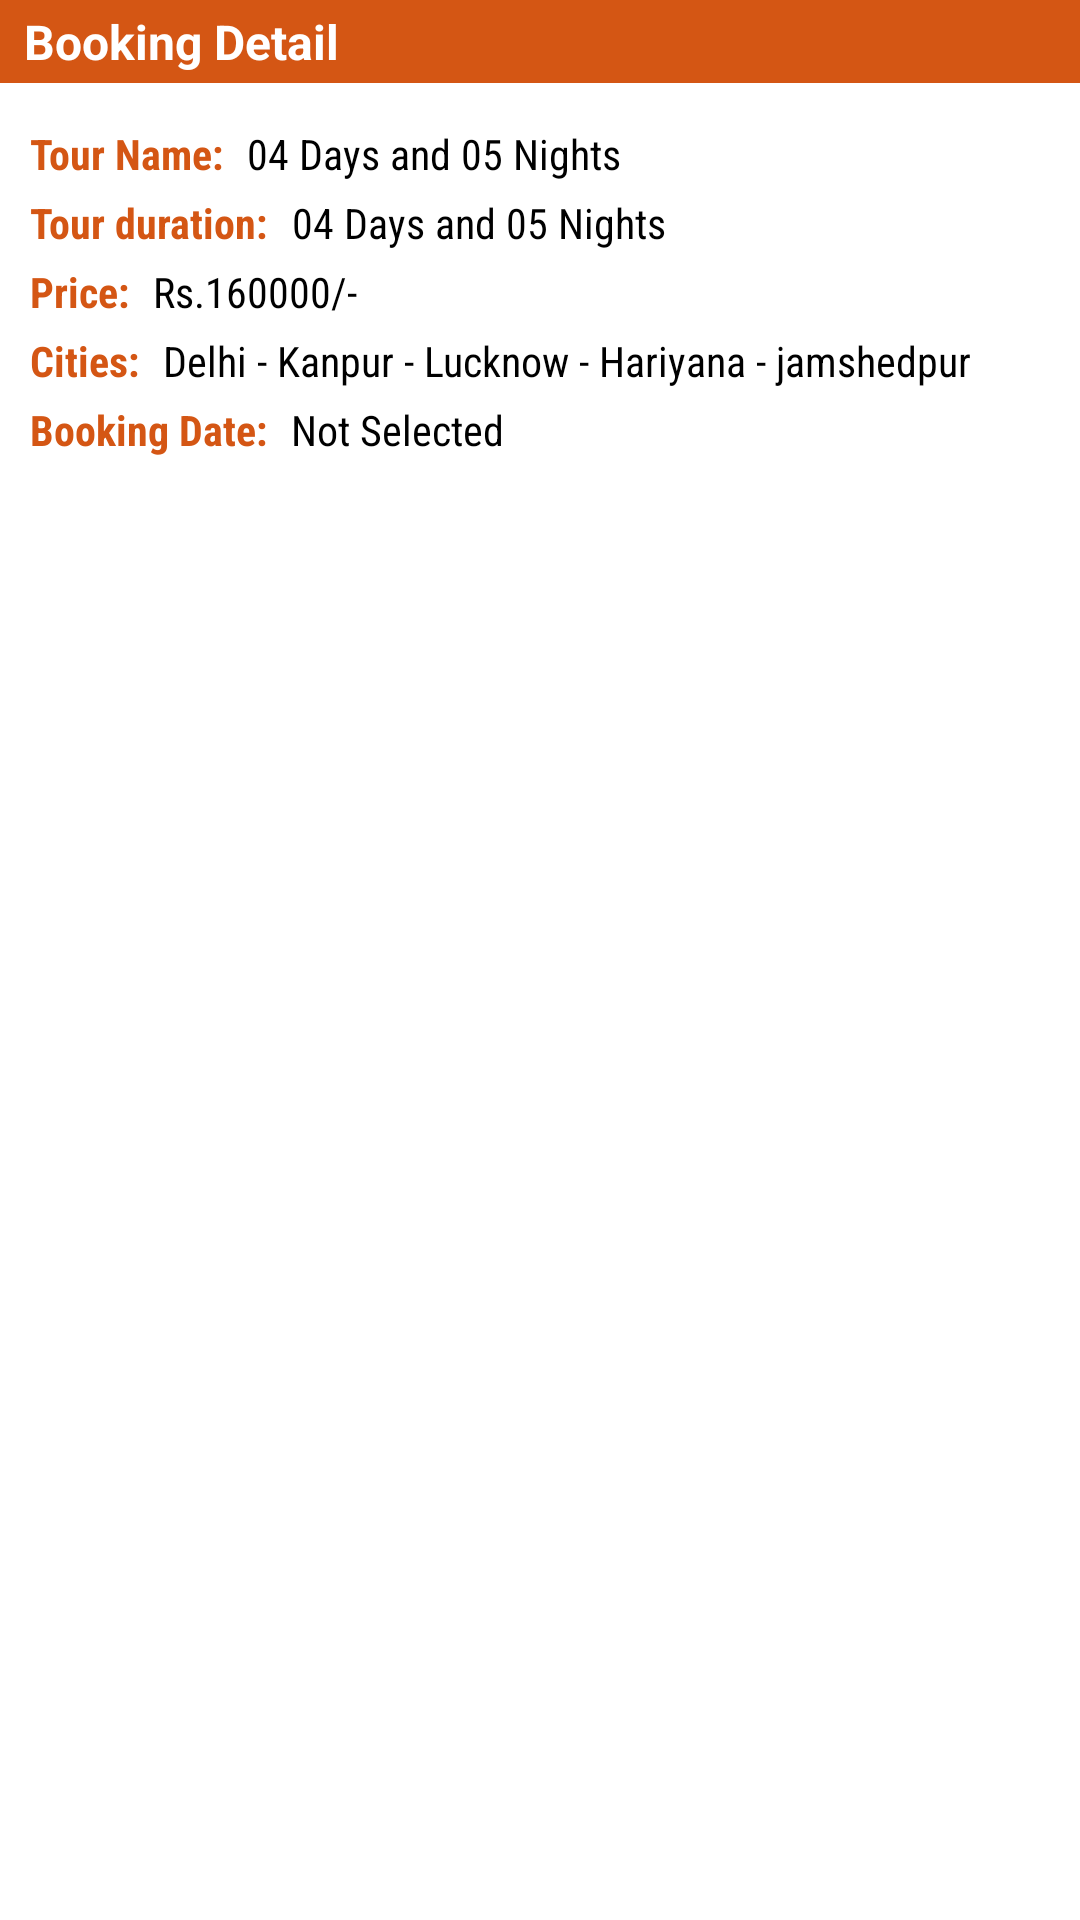

Write the Android layout XML for this screen, with the resource values it uses.
<!-- AndroidManifest.xml: application theme AppTheme -->
<!-- res/layout/content_program.xml -->
<?xml version="1.0" encoding="utf-8"?>
<LinearLayout xmlns:android="http://schemas.android.com/apk/res/android"
    android:background="@color/white"
    android:orientation="vertical" android:layout_width="match_parent"
    android:layout_height="wrap_content">

    <TextView
        android:text="Booking Detail"
        android:textSize="16sp"
        android:textStyle="bold"
        android:paddingStart="8dp"
        android:paddingTop="3sp"
        android:paddingBottom="3sp"
        android:layout_marginBottom="4sp"
        android:background="@color/orange"
        android:textColor="@color/white"
        android:layout_width="match_parent"
        android:layout_height="wrap_content"/>

    <LinearLayout
        android:orientation="vertical"
        android:padding="8dp"
        android:layout_width="match_parent"
        android:layout_height="wrap_content">

        <LinearLayout
            android:orientation="horizontal"
            android:layout_margin="2dp"
            android:layout_width="wrap_content"
            android:layout_height="wrap_content">

            <TextView
                android:text="Tour Name:"
                android:textStyle="bold"
                android:fontFamily="sans-serif-condensed"
                android:textColor="@color/orange"
                android:layout_width="wrap_content"
                android:layout_height="wrap_content"
                />

            <TextView
                android:id="@+id/placeName"
                android:text="04 Days and 05 Nights"
                android:paddingStart="8dp"
                android:maxLines="1"
                android:fontFamily="sans-serif-condensed"
                android:textColor="@color/black"
                android:layout_width="wrap_content"
                android:layout_height="match_parent"/>

        </LinearLayout>


        <LinearLayout
            android:orientation="horizontal"
            android:layout_margin="2dp"
            android:layout_width="wrap_content"
            android:layout_height="wrap_content">

            <TextView
                android:text="Tour duration:"
                android:textStyle="bold"
                android:fontFamily="sans-serif-condensed"
                android:textColor="@color/orange"
                android:layout_width="wrap_content"
                android:layout_height="wrap_content"
                />
            <TextView
                android:id="@+id/placeDuration"
                android:text="04 Days and 05 Nights"
                android:paddingStart="8dp"
                android:maxLines="1"
                android:fontFamily="sans-serif-condensed"
                android:textColor="@color/black"
                android:layout_width="wrap_content"
                android:layout_height="match_parent"/>

        </LinearLayout>

        <LinearLayout
            android:orientation="horizontal"
            android:layout_margin="2dp"
            android:layout_width="wrap_content"
            android:layout_height="wrap_content">

            <TextView
                android:text="Price:"
                android:textStyle="bold"
                android:fontFamily="sans-serif-condensed"
                android:textColor="@color/orange"
                android:layout_width="wrap_content"
                android:layout_height="wrap_content"
                />
            <TextView
                android:id="@+id/placePrice"
                android:text="Rs.160000/-"
                android:paddingStart="8dp"
                android:maxLines="1"
                android:fontFamily="sans-serif-condensed"
                android:textColor="@color/black"
                android:layout_width="wrap_content"
                android:layout_height="wrap_content"/>
        </LinearLayout>

        <LinearLayout
            android:orientation="horizontal"
            android:layout_margin="2dp"
            android:layout_width="wrap_content"
            android:layout_height="wrap_content">
            <TextView
                android:text="Cities:"
                android:textStyle="bold"
                android:fontFamily="sans-serif-condensed"
                android:textColor="@color/orange"
                android:layout_width="wrap_content"
                android:layout_height="wrap_content"
                />
            <TextView
                android:id="@+id/placeCovered"
                android:text="Delhi - Kanpur - Lucknow - Hariyana - jamshedpur"
                android:paddingStart="8dp"
                android:paddingEnd="16dp"
                android:fontFamily="sans-serif-condensed"
                android:textColor="@color/black"
                android:layout_width="wrap_content"
                android:layout_height="wrap_content"
                />
        </LinearLayout>

        <LinearLayout
            android:orientation="horizontal"
            android:layout_margin="2dp"
            android:layout_width="wrap_content"
            android:layout_height="wrap_content">
            <TextView
                android:text="Booking Date:"
                android:textStyle="bold"
                android:fontFamily="sans-serif-condensed"
                android:textColor="@color/orange"
                android:layout_width="wrap_content"
                android:layout_height="wrap_content"
                />
            <TextView
                android:id="@+id/placeTourDate"
                android:text="Not Selected"
                android:paddingStart="8dp"
                android:paddingEnd="16dp"
                android:fontFamily="sans-serif-condensed"
                android:textColor="@color/black"
                android:layout_width="wrap_content"
                android:layout_height="wrap_content"
                />
        </LinearLayout>


    </LinearLayout>

</LinearLayout>
<!-- resources referenced by this layout -->
<resources>
  <color name="black">#000000</color>
  <color name="orange">#D45614</color>
  <color name="white">#ffffff</color>
  <style name="AppTheme" parent="Theme.AppCompat.Light.NoActionBar">
          
          <item name="colorPrimary">@color/colorPrimary</item>
          <item name="colorPrimaryDark">@color/colorPrimaryDark</item>
          <item name="colorAccent">@color/colorAccent</item>
      </style>
  <color name="colorPrimary">#D45614</color>
  <color name="colorPrimaryDark">#B94001</color>
  <color name="colorAccent">#D45614</color>
</resources>
